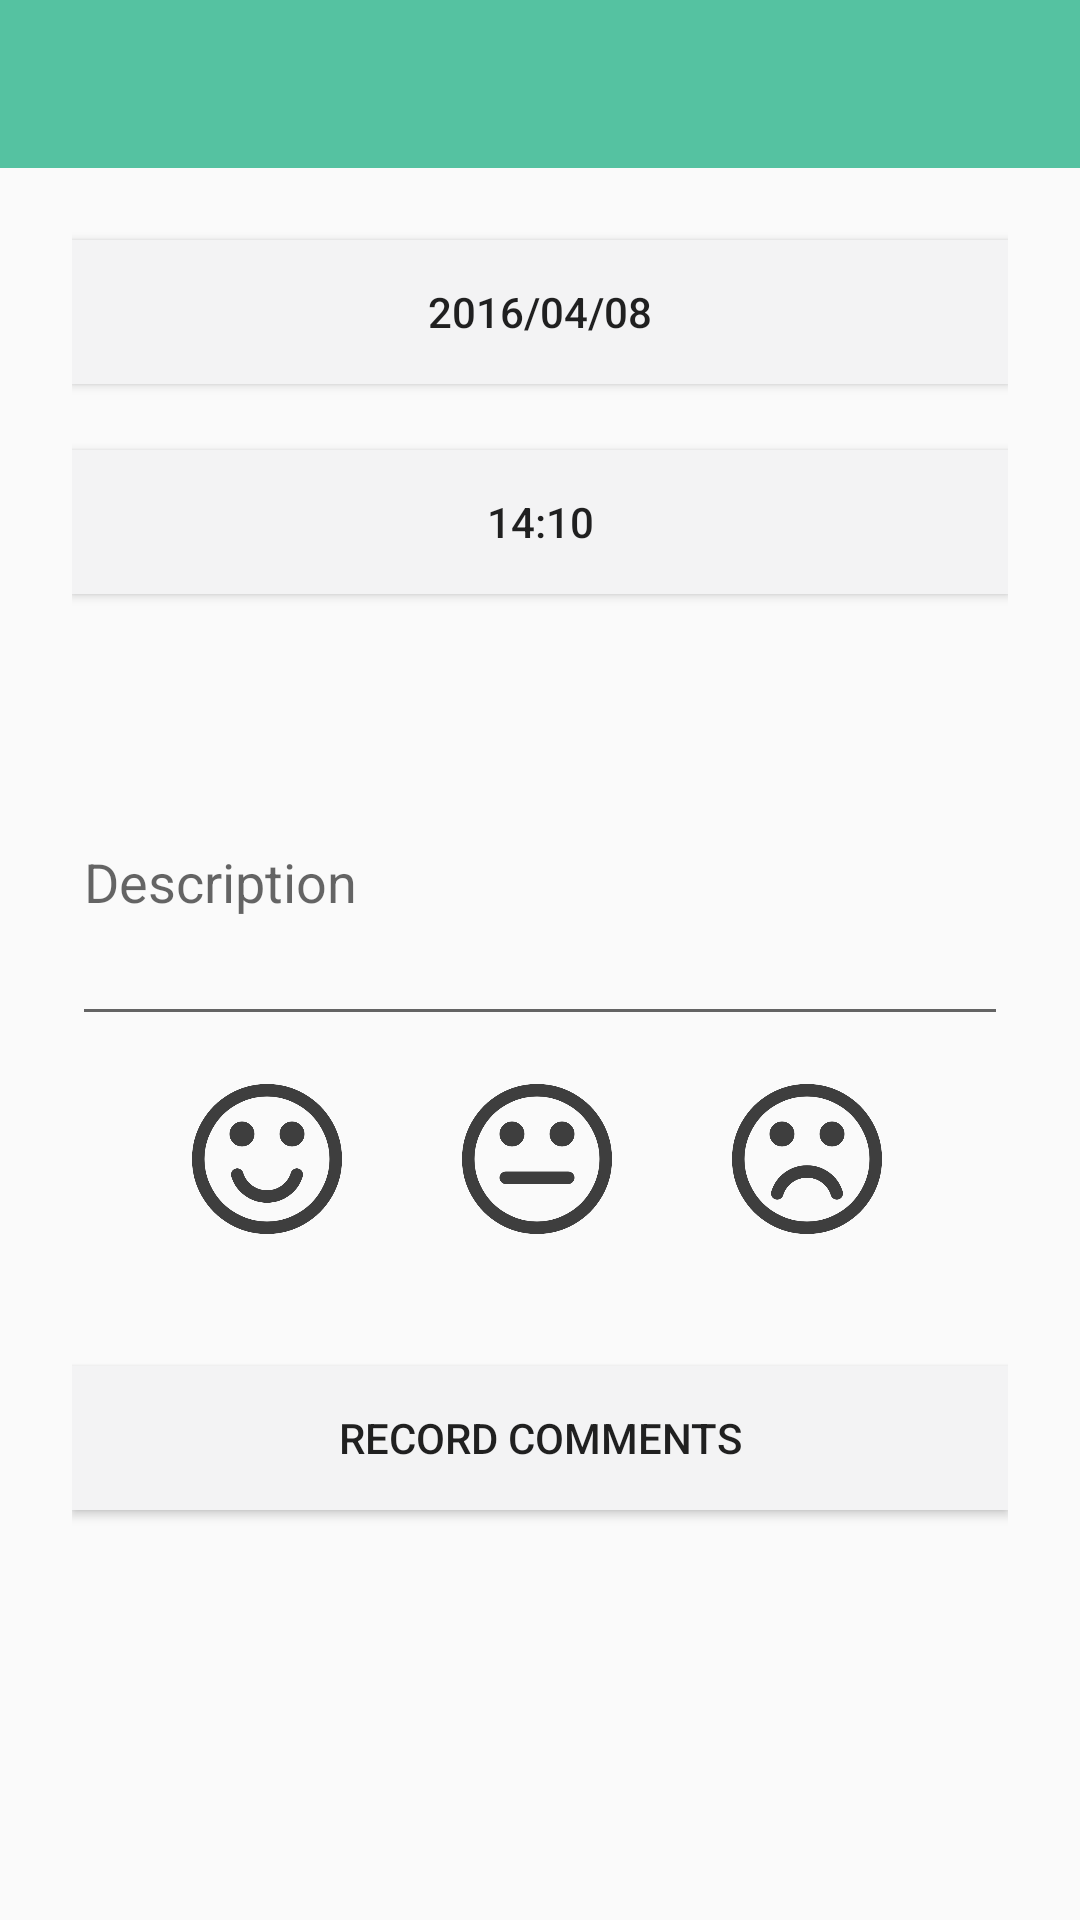

Android layout source for this screen:
<!-- AndroidManifest.xml: activity theme AppTheme -->
<!-- res/layout/activity_comments.xml -->
<?xml version="1.0" encoding="utf-8"?>
<RelativeLayout xmlns:android="http://schemas.android.com/apk/res/android"
    xmlns:app="http://schemas.android.com/apk/res-auto"
    xmlns:tools="http://schemas.android.com/tools"
    android:layout_width="match_parent"
    android:layout_height="match_parent"
    android:fitsSystemWindows="true"
    tools:context="com.xian.patientappv1.CommentsActivity">



    <include android:id="@+id/app_bar"
        layout="@layout/app_bar" />

    <RelativeLayout
        android:orientation="vertical"
        android:layout_width="match_parent"
        android:layout_height="match_parent"
        android:paddingTop="56dp"
        android:paddingLeft="24dp"
        android:paddingRight="24dp">

        <Button
            android:id="@+id/btn_Date"
            android:layout_width="fill_parent"
            android:layout_height="wrap_content"
            android:layout_marginTop="24dp"
            android:layout_marginBottom="14dp"
            android:padding="12dp"
            android:background="@color/iron"
            android:text="2016/04/08"/>

        <Button
            android:id="@+id/btn_Time"
            android:layout_width="fill_parent"
            android:layout_height="wrap_content"
            android:layout_marginTop="8dp"
            android:layout_marginBottom="24dp"
            android:layout_below="@+id/btn_Date"
            android:padding="12dp"
            android:background="@color/iron"
            android:text="14:10"/>

        <android.support.design.widget.TextInputLayout
            android:layout_width="match_parent"
            android:layout_height="wrap_content"
            android:layout_marginTop="8dp"
            android:layout_marginBottom="8dp"
            android:id="@+id/cDescription"
            android:layout_below="@+id/btn_Time">

            <EditText android:id="@+id/input_cDescription"
                android:layout_width="match_parent"
                android:layout_height="wrap_content"
                android:hint="Description"
                android:lines="4"/>
        </android.support.design.widget.TextInputLayout>

        <LinearLayout
            android:layout_width="match_parent"
            android:layout_height="wrap_content"
            android:orientation="horizontal"
            android:layout_below="@id/cDescription"
            android:id="@+id/emotion_linear">

            <ImageView
                android:layout_width="50dp"
                android:layout_height="50dp"
                android:layout_marginTop="8dp"
                android:layout_marginLeft="40dp"
                android:layout_marginRight="20dp"
                android:src="@drawable/smile"/>
            <ImageView
                android:layout_width="50dp"
                android:layout_height="50dp"
                android:layout_marginTop="8dp"
                android:layout_marginLeft="20dp"
                android:src="@drawable/normal"/>
            <ImageView
                android:layout_width="50dp"
                android:layout_height="50dp"
                android:layout_marginTop="8dp"
                android:layout_marginLeft="40dp"
                android:src="@drawable/sad"/>

        </LinearLayout>

        <Button
            android:id="@+id/btn_Send"
            android:layout_width="fill_parent"
            android:layout_height="wrap_content"
            android:layout_marginTop="44dp"
            android:layout_marginBottom="14dp"
            android:layout_below="@+id/emotion_linear"
            android:padding="12dp"
            android:background="@color/iron"
            android:text="Record Comments"/>


    </RelativeLayout>

</RelativeLayout>
<!-- res/layout/app_bar.xml (included above) -->
<?xml version="1.0" encoding="utf-8"?>
<android.support.v7.widget.Toolbar
    android:layout_width="match_parent"
    android:layout_height="?android:attr/actionBarSize"
    xmlns:app="http://schemas.android.com/apk/res-auto"
    android:background="@color/primary"
    xmlns:android="http://schemas.android.com/apk/res/android"
    app:theme="@style/MyCustomToolBarTheme"
    app:popupTheme="@style/ThemeOverlay.AppCompat.Dark">

</android.support.v7.widget.Toolbar>
<!-- resources referenced by this layout -->
<resources>
  <color name="iron">#F3F3F4</color>
  <color name="primary">#55C2A1</color>
  <!-- drawable normal: png bitmap (drawable-v21, 15681 bytes) -->
  <!-- drawable sad: png bitmap (drawable-v21, 17675 bytes) -->
  <!-- drawable smile: png bitmap (drawable-v21, 17688 bytes) -->
  <style name="MyCustomToolBarTheme" parent="ThemeOverlay.AppCompat.Dark">
          <item name="android:textColorPrimary">@color/white</item>
          <item name="android:textColorSecondary">@color/iron</item>
      </style>
  <style name="AppTheme" parent="AppTheme.Base">
          <item name="android:windowActionBar">false</item>
          
      </style>
  <color name="white">#FFFFFF</color>
  <style name="AppTheme.Base" parent="Theme.AppCompat.NoActionBar">
          <item name="colorPrimary">@color/primary</item>
          <item name="colorPrimaryDark">@color/primary_dark</item>
          <item name="colorAccent">@color/accent</item>
  
          <item name="android:windowBackground">@color/primary</item>
  
          <item name="colorControlNormal">@color/iron</item>
          <item name="colorControlActivated">@color/white</item>
          <item name="colorControlHighlight">@color/white</item>
          <item name="android:textColorHint">@color/iron</item>
  
          <item name="colorButtonNormal">@color/primary_darker</item>
          <item name="android:colorButtonNormal">@color/primary_darker</item>
          <item name="android:windowActionBar">false</item>
      </style>
  <color name="primary_dark">#CFD4B5</color>
  <color name="accent">#FFFFFF</color>
  <color name="primary_darker">#74CBA9</color>
</resources>
